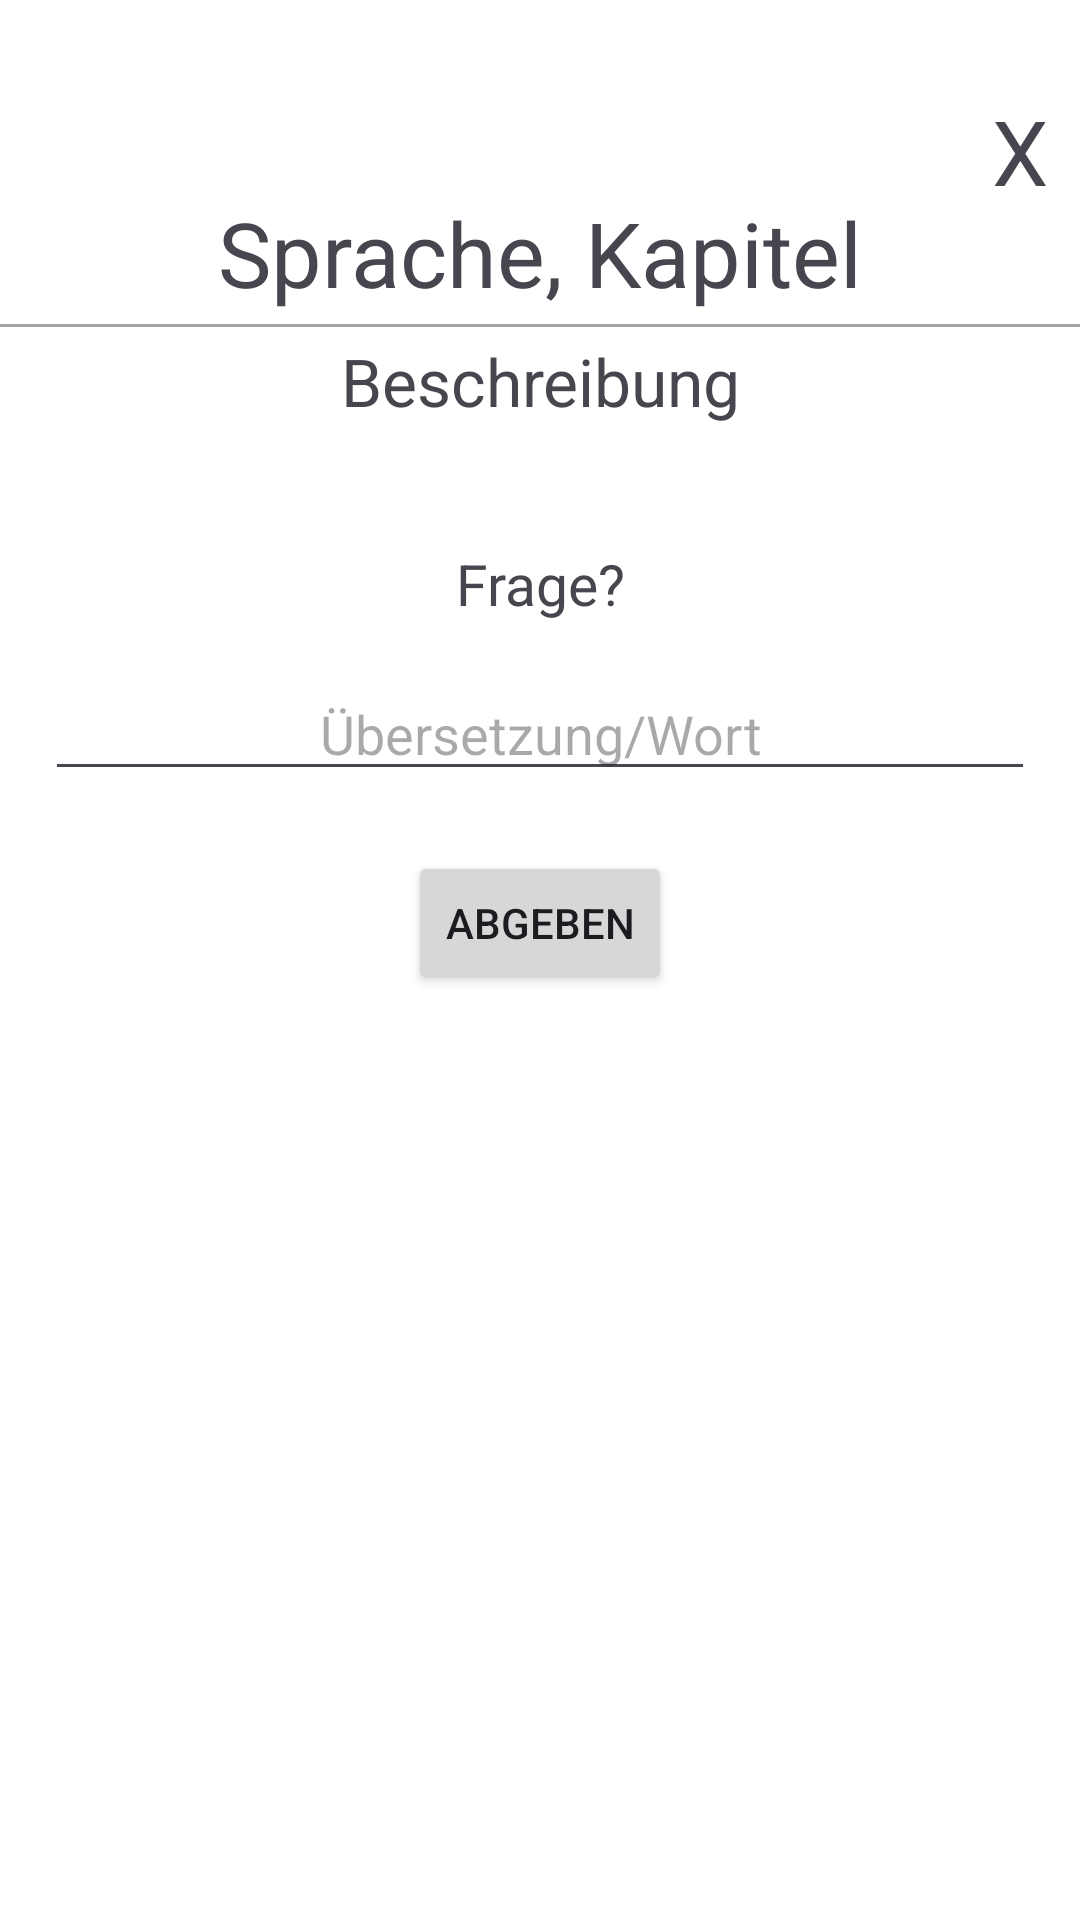

Android layout source for this screen:
<!-- AndroidManifest.xml: application theme Theme.LernApp -->
<!-- res/layout/worteingabe_layout.xml -->
<?xml version="1.0" encoding="utf-8"?>
<androidx.constraintlayout.widget.ConstraintLayout xmlns:android="http://schemas.android.com/apk/res/android"
    xmlns:tools="http://schemas.android.com/tools"
    android:layout_width="match_parent"
    android:layout_height="match_parent"
    xmlns:app="http://schemas.android.com/apk/res-auto"
    android:background="?attr/hintergrundfarbe">

    <TextView
        android:id="@+id/sprachekapitel"
        android:layout_width="match_parent"
        android:layout_height="wrap_content"
        android:layout_marginTop="64dp"
        android:textSize="30sp"
        android:text="Sprache, Kapitel"
        android:gravity="center"
        app:layout_constraintTop_toTopOf="parent"/>

    <TextView
        android:id="@+id/textViewAbbrechen"
        android:layout_width="40dp"
        android:layout_height="40dp"
        android:text="X"
        android:layout_marginTop="30dp"
        android:gravity="center"
        android:textSize="30dp"
        app:layout_constraintTop_toTopOf="parent"
        app:layout_constraintEnd_toEndOf="parent"
        />

    <View
        android:id="@+id/divider1"
        android:layout_width="match_parent"
        android:layout_height="1dp"
        android:background="#A6A6A6"
        app:layout_constraintBottom_toTopOf="@id/beschreibung"
        app:layout_constraintTop_toBottomOf="@+id/sprachekapitel" />


    <TextView
        android:id="@+id/beschreibung"
        android:layout_width="match_parent"
        android:layout_height="wrap_content"
        android:layout_marginTop="8dp"
        android:gravity="center"
        android:text="Beschreibung"
        android:textSize="22sp"
        app:layout_constraintTop_toBottomOf="@+id/sprachekapitel"
        tools:layout_editor_absoluteX="0dp" />

    <TextView
        android:id="@+id/frage"
        android:layout_width="match_parent"
        android:layout_height="wrap_content"
        android:layout_marginTop="40dp"
        android:textSize="19sp"
        android:text="Frage?"
        android:gravity="center"
        app:layout_constraintTop_toBottomOf="@+id/beschreibung"/>

    <EditText
        android:id="@+id/editTextText"
        android:layout_width="match_parent"
        android:layout_height="wrap_content"
        android:layout_margin="15dp"
        android:ems="10"
        android:hint="Übersetzung/Wort"
        android:inputType="text"
        android:gravity="center"
        app:layout_constraintEnd_toEndOf="parent"
        app:layout_constraintStart_toStartOf="parent"
        app:layout_constraintTop_toBottomOf="@+id/frage" />

    <Button
        android:id="@+id/buttonAbgeben"
        android:layout_width="wrap_content"
        android:layout_height="wrap_content"
        android:layout_marginTop="20dp"
        android:text="Abgeben"
        app:layout_constraintEnd_toEndOf="parent"
        app:layout_constraintStart_toStartOf="parent"
        app:layout_constraintTop_toBottomOf="@+id/editTextText" />

    <Button
        android:id="@+id/buttonLoesung"
        android:layout_width="wrap_content"
        android:layout_height="wrap_content"
        android:layout_marginTop="20dp"
        android:text="Lösung"
        android:visibility="gone"
        app:layout_constraintEnd_toEndOf="parent"
        app:layout_constraintStart_toStartOf="parent"
        app:layout_constraintTop_toBottomOf="@+id/buttonAbgeben" />


</androidx.constraintlayout.widget.ConstraintLayout>
<!-- resources referenced by this layout -->
<resources>
  <style name="Theme.LernApp" parent="Base.Theme.LernApp" />
  <style name="Base.Theme.LernApp" parent="Theme.Material3.DayNight.NoActionBar">
          
          
          <item name="hintergrundfarbe">@color/white</item>
          <item name="android:statusBarColor">@color/white</item>
          <item name="gegenteilhintergrundfarbe">#000101</item>
      </style>
  <!-- not gathered from this repository: default colours our renderer supplied (Android Studio template values) -->
  <color name="white">#FFFFFFFF</color>
</resources>
